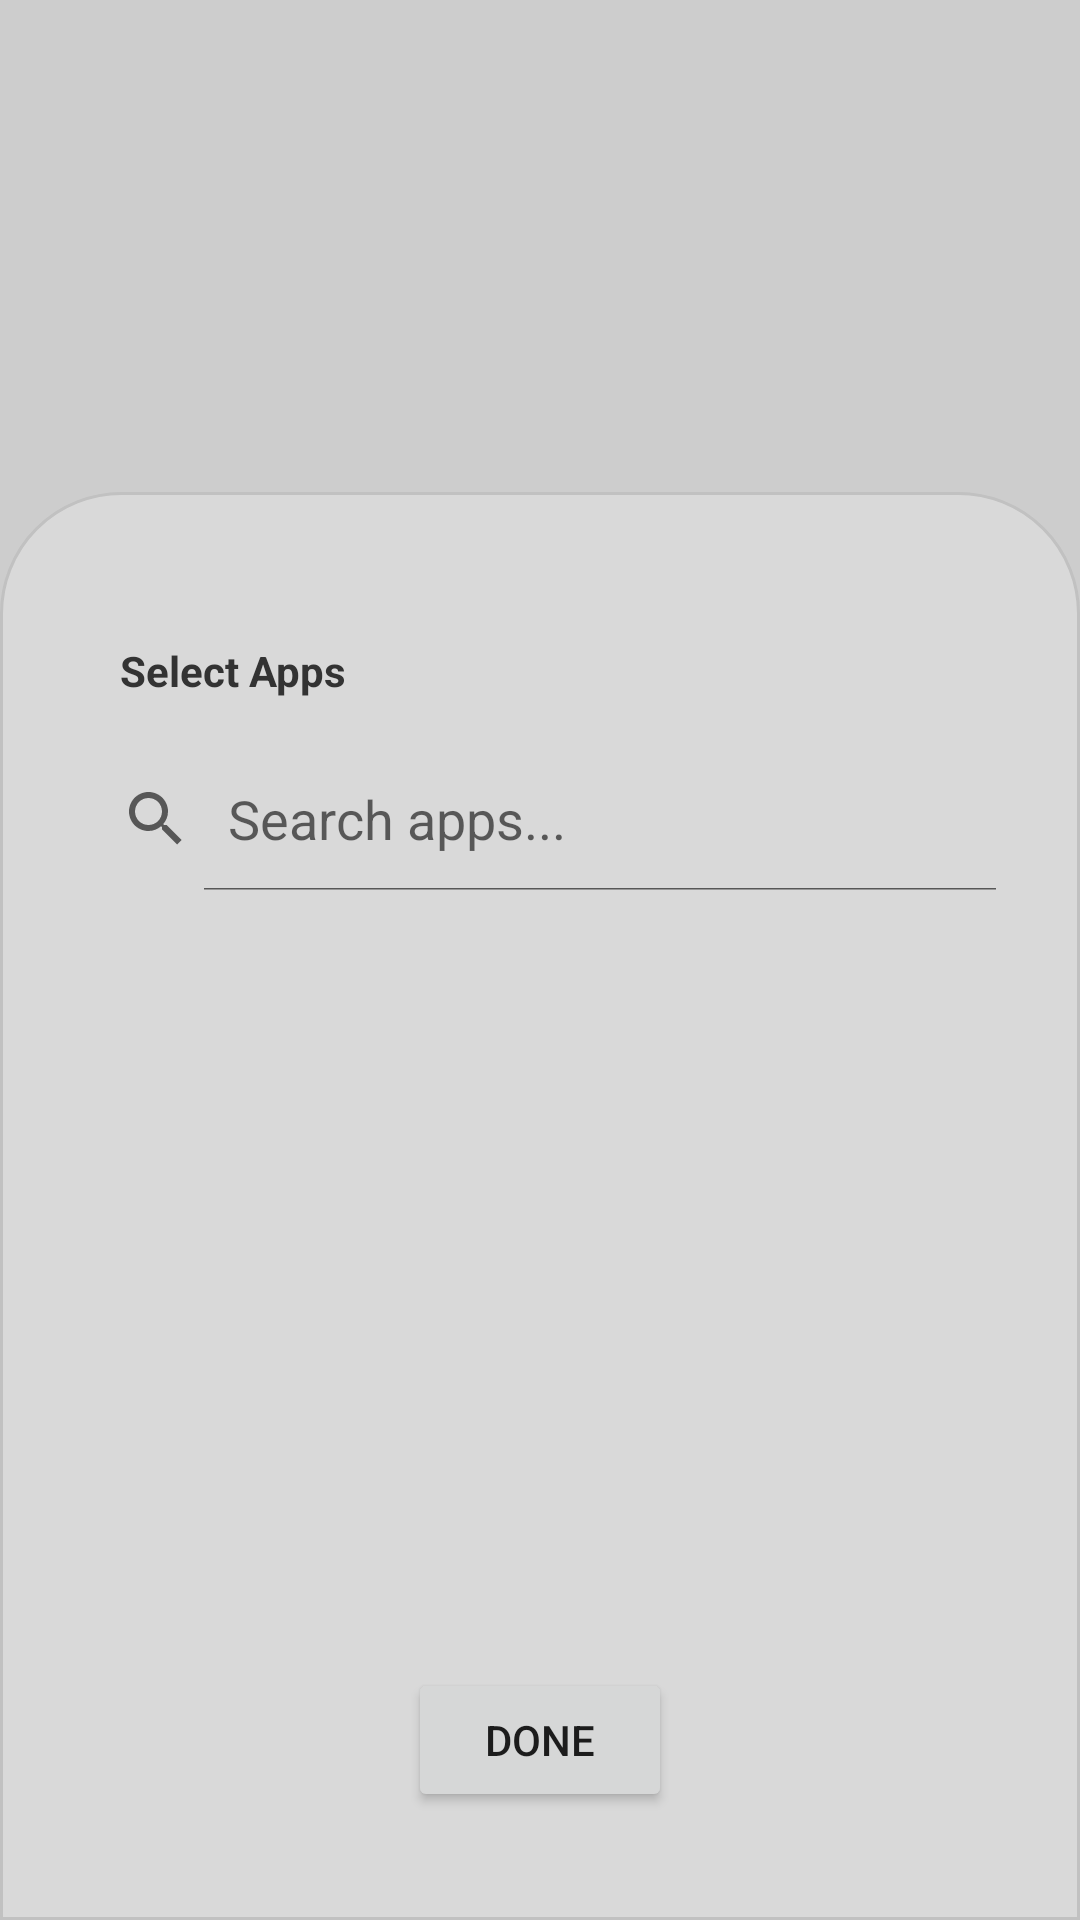

Here is an Android app screen rendered from its layout file. Give the layout XML and the strings, colors and styles it references.
<!-- AndroidManifest.xml: application theme Theme.Demo -->
<!-- res/layout/activity_select_apps.xml -->
<?xml version="1.0" encoding="utf-8"?>
<RelativeLayout xmlns:android="http://schemas.android.com/apk/res/android"
    android:layout_width="match_parent"
    android:layout_height="match_parent"
    android:background="#CDCDCD">

    <include
        android:id="@+id/include_top"
        layout="@layout/include_top" />

    <LinearLayout
        android:layout_width="match_parent"
        android:layout_height="match_parent"
        android:layout_below="@id/include_top"
        android:background="@drawable/bg_bottom"
        android:orientation="vertical"
        android:padding="20dp">

        <RelativeLayout
            android:layout_width="match_parent"
            android:layout_height="wrap_content"
            android:layout_marginStart="20dp"
            android:layout_marginTop="30dp">

            <TextView
                android:id="@+id/tv_title"
                android:layout_width="wrap_content"
                android:layout_height="wrap_content"
                android:layout_centerVertical="true"
                android:text="Select Apps"
                android:textColor="@color/text_black"
                android:textStyle="bold" />

        </RelativeLayout>

        <SearchView
            android:id="@+id/search_view"
            android:layout_width="match_parent"
            android:layout_height="wrap_content"
            android:layout_marginTop="16dp"
            android:background="@drawable/bg_edit"
            android:iconifiedByDefault="false"
            android:queryHint="Search apps..." />

        <RelativeLayout
            android:layout_width="match_parent"
            android:layout_height="0dp"
            android:layout_weight="1">

            <androidx.recyclerview.widget.RecyclerView
                android:id="@+id/rv_apps"
                android:layout_width="match_parent"
                android:layout_height="match_parent"
                android:layout_marginTop="16dp" />

            <ProgressBar
                android:id="@+id/progress_bar"
                android:layout_width="wrap_content"
                android:layout_height="wrap_content"
                android:layout_centerInParent="true"
                android:visibility="gone" />

        </RelativeLayout>

        <Button
            android:id="@+id/btn_done"
            android:layout_width="wrap_content"
            android:layout_height="wrap_content"
            android:layout_gravity="center_horizontal"
            android:layout_marginTop="16dp"
            android:layout_marginBottom="16dp"
            android:text="Done" />

    </LinearLayout>

</RelativeLayout>
<!-- res/layout/include_top.xml (included above) -->
<?xml version="1.0" encoding="utf-8"?>
<LinearLayout xmlns:android="http://schemas.android.com/apk/res/android"
    android:orientation="vertical"
    android:layout_width="match_parent"
    android:layout_marginTop="40dp"
    android:layout_height="wrap_content">

    <LinearLayout
        android:layout_marginStart="60dp"
        android:layout_marginEnd="60dp"
        android:layout_width="match_parent"
        android:layout_height="wrap_content"
        android:orientation="horizontal">

        <RelativeLayout
            android:layout_width="0dp"
            android:layout_height="wrap_content"
            android:layout_weight="1">

            <RelativeLayout
                android:layout_width="18dp"
                android:layout_height="18dp"
                android:layout_centerInParent="true"
                android:background="@drawable/bg_black_circle" />

        </RelativeLayout>

        <RelativeLayout
            android:layout_width="0dp"
            android:layout_height="wrap_content"
            android:layout_weight="1">

            <RelativeLayout
                android:layout_width="18dp"
                android:layout_height="18dp"
                android:layout_centerInParent="true"
                android:background="@drawable/bg_black_circle" />

        </RelativeLayout>

        <RelativeLayout
            android:layout_width="0dp"
            android:layout_height="wrap_content"
            android:layout_weight="1">

            <RelativeLayout
                android:layout_width="18dp"
                android:layout_height="18dp"
                android:layout_centerInParent="true"
                android:background="@drawable/bg_black_circle" />

        </RelativeLayout>

    </LinearLayout>

    <LinearLayout
        android:layout_marginStart="40dp"
        android:layout_marginEnd="30dp"
        android:layout_marginTop="30dp"
        android:layout_width="match_parent"
        android:layout_height="wrap_content"
        android:orientation="horizontal">

        <RelativeLayout
            android:layout_width="0dp"
            android:layout_height="wrap_content"
            android:layout_weight="1">

            <RelativeLayout
                android:layout_width="18dp"
                android:layout_height="18dp"
                android:layout_centerInParent="true"
                android:background="@drawable/bg_black_circle" />

        </RelativeLayout>

        <RelativeLayout
            android:layout_width="0dp"
            android:layout_height="wrap_content"
            android:layout_weight="1">

            <RelativeLayout
                android:layout_width="18dp"
                android:layout_height="18dp"
                android:layout_centerInParent="true"
                android:background="@drawable/bg_black_circle" />

        </RelativeLayout>

        <RelativeLayout
            android:layout_width="0dp"
            android:layout_height="wrap_content"
            android:layout_weight="1">

            <RelativeLayout
                android:layout_width="18dp"
                android:layout_height="18dp"
                android:layout_centerInParent="true"
                android:background="@drawable/bg_black_circle" />

        </RelativeLayout>

        <RelativeLayout
            android:layout_width="0dp"
            android:layout_height="wrap_content"
            android:layout_weight="1">

            <RelativeLayout
                android:layout_width="18dp"
                android:layout_height="18dp"
                android:layout_centerInParent="true"
                android:background="@drawable/bg_black_circle" />

        </RelativeLayout>

    </LinearLayout>

    <LinearLayout
        android:layout_marginStart="60dp"
        android:layout_marginEnd="60dp"
        android:layout_marginTop="40dp"
        android:layout_width="match_parent"
        android:layout_height="wrap_content"
        android:orientation="horizontal">

        <RelativeLayout
            android:layout_width="0dp"
            android:layout_height="wrap_content"
            android:layout_weight="1">

            <RelativeLayout
                android:layout_width="18dp"
                android:layout_height="18dp"
                android:layout_centerInParent="true"
                android:background="@drawable/bg_black_circle" />

        </RelativeLayout>

        <RelativeLayout
            android:layout_width="0dp"
            android:layout_height="wrap_content"
            android:layout_weight="1">

            <RelativeLayout
                android:layout_width="18dp"
                android:layout_height="18dp"
                android:layout_centerInParent="true"
                android:background="@drawable/bg_black_circle" />

        </RelativeLayout>

        <RelativeLayout
            android:layout_width="0dp"
            android:layout_height="wrap_content"
            android:layout_weight="1">

            <RelativeLayout
                android:layout_width="18dp"
                android:layout_height="18dp"
                android:layout_centerInParent="true"
                android:background="@drawable/bg_black_circle" />

        </RelativeLayout>

    </LinearLayout>

</LinearLayout>
<!-- resources referenced by this layout -->
<resources>
  <color name="text_black">#333333</color>
  <!-- drawable bg_bottom (drawable) -->
  <?xml version="1.0" encoding="utf-8"?>
  <shape xmlns:android="http://schemas.android.com/apk/res/android">
      <solid android:color="#D9D9D9"/>
      <corners android:topLeftRadius="40dp" android:topRightRadius="40dp"/>
      <stroke android:color="#c1c1c1" android:width="1dp"/>
  </shape>
  <style name="Theme.Demo" parent="Base.Theme.Demo" />
  <style name="Base.Theme.Demo" parent="Theme.MaterialComponents.Light.NoActionBar">
          
          <item name="colorPrimary">@color/black</item>
          <item name="colorPrimaryVariant">@color/black</item>
          <item name="android:statusBarColor">?attr/colorPrimaryVariant</item>
      </style>
  <color name="black">#FF000000</color>
</resources>
